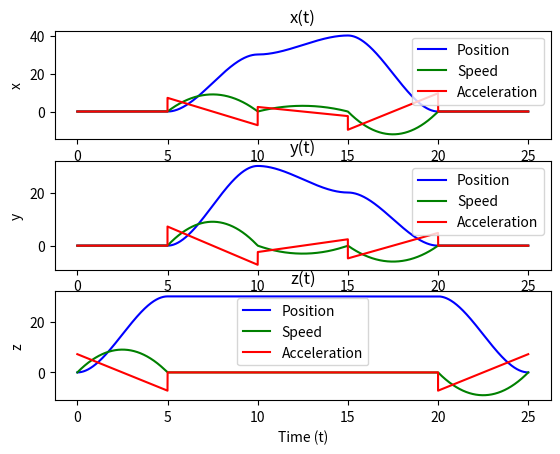
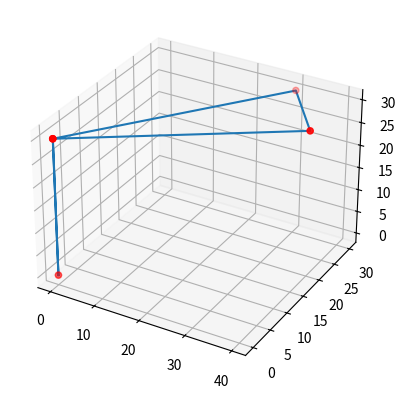

Python code for these plots, in order:
#describing the coordinate placement of a drone in 3D space using Cubic polynominal while taking into acount the orientation of the drone in 3D space
#object oriented programming
import numpy as np
import matplotlib.pyplot as plt
from mpl_toolkits.mplot3d import Axes3D

#points in 3D space
points = [[0,0,0],[0,0,30], [30,30,30], [40,20,30], [0,0,30], [0,0,0]]

#time to reach each point
times = [5,5,5,5,5] 



def generate_points(top_left, top_right, bottom_right, bottom_left, distance):
    # Calculate the number of lines based on the distance
    num_lines = int(np.linalg.norm(np.array(top_right) - np.array(top_left)) // distance)

    # Initialize the list of points
    points = []

    for i in range(num_lines + 1):
        # Calculate the start and end points of the line
        start = np.array(top_left) + i * (np.array(bottom_left) - np.array(top_left)) / num_lines
        end = np.array(top_right) + i * (np.array(bottom_right) - np.array(top_right)) / num_lines

        # Generate the points on the line
        line_points = [start + j * (end - start) / 100 for j in range(101)]

        # Add the points to the list
        points.extend(line_points if i % 2 == 0 else line_points[::-1])

    return points

# Define the 4 points of the square field
top_left = [0, 0]
top_right = [10, 0]
bottom_right = [10, 10]
bottom_left = [0, 10]

# Define the distance between the lines
distance = 1

# Generate the points
#points = generate_points(top_left, top_right, bottom_right, bottom_left, distance)




def create_points_and_times():  # create the points and times for the drone to reach each point
    # Create a list of points in 3D space
    points = [[0,0,0],[25,30,8], [10,10,10], [40,20,50], [-30,-10,10], [0,0,0]]
    
    
    distances = []
    time_coefficient = 0.5 # this has to be determined later
    for i in range(len(points)-1):
        distances.append(np.sqrt((points[i+1][0]-points[i][0])**2 + (points[i+1][1]-points[i][1])**2 + (points[i+1][2]-points[i][2])**2))
    # based on the distance between the points and a coefficient, calculate the time to reach each point
    times = [time_coefficient*distance for distance in distances]
    print(times)
    return points, times

create_points_and_times()

#coefficients of the cubic polynomial for no via points
def equations_coefficients(start_val, stop_val, tf):  # tf=sluttid calculate the coefficients of the cubic polynomial
    a0 = start_val
    a1 = 0 #acceleration at the start is 0
    a2 = (3/(tf**2))*(stop_val-start_val)
    a3 = ((-2)/(tf**3))*(stop_val-start_val)
    coefficients = [a0,a1,a2,a3]
    return coefficients

def calculate_coeffecients(times):  # calculate the coefficients of the cubic polynomial for each segment
    coeffecients = []
    for i in range(len(points)-1):
        for j in range(3):
            # Calculate the coefficients of the cubic polynomial
            coeff = equations_coefficients(points[i][j], points[i+1][j], times[i])
            coeffecients.append(coeff)    
    return coeffecients

# Define your functions
def xyz(t, point_number, coeffecients,addxyz,t_old):
    point_number = point_number + addxyz
    return coeffecients[point_number][0] + coeffecients[point_number][1]*(t-t_old) + coeffecients[point_number][2]*(t-t_old)**2 + coeffecients[point_number][3]*(t-t_old)**3

def xyz_dot(t, point_number, coeffecients,addxyz,t_old):
    point_number = point_number + addxyz
    return coeffecients[point_number][1] + 2*coeffecients[point_number][2]*(t-t_old) + 3*coeffecients[point_number][3]*(t-t_old)**2

def xyz_dot_dot(t, point_number, coeffecients,addxyz,t_old):
    point_number = point_number + addxyz
    return 2*coeffecients[point_number][2] + 6*coeffecients[point_number][3]*(t-t_old)

                              
def plot_points(coeffecients, times):  # plot the points in 3D space using the cubic polynomial
    # Create a list of time values
    t_values = np.linspace(0, np.sum(times), np.sum(times)*1000) #start, stop, number of samples
    
    # Calculate the x, y, and z functions
    point_number = 0
    t_old = 0
    x_values = []
    x_dot_values = []
    x_dot_dot_values = []
    y_values = []
    y_dot_values = []
    y_dot_dot_values = []
    z_values = []
    z_dot_values = []
    z_dot_dot_values = []
    
    for t in t_values: 
        
        if t - t_old >= times[point_number//3] and point_number <= len(times)*3-3:
            point_number =point_number + 3
            t_old = t
            
        x_values.append(xyz(t, point_number, coeffecients,0,t_old))
        x_dot_values.append(xyz_dot(t, point_number, coeffecients,0,t_old))
        x_dot_dot_values.append(xyz_dot_dot(t, point_number, coeffecients,0,t_old))
        y_values.append(xyz(t, point_number, coeffecients,1, t_old))
        y_dot_values.append(xyz_dot(t, point_number, coeffecients,1, t_old))
        y_dot_dot_values.append(xyz_dot_dot(t, point_number, coeffecients,1, t_old))
        z_values.append(xyz(t, point_number, coeffecients,2, t_old))
        z_dot_values.append(xyz_dot(t, point_number, coeffecients,2, t_old))
        z_dot_dot_values.append(xyz_dot_dot(t, point_number, coeffecients,2, t_old))
        
    # from now on it is plotting
    # Create a figure and a grid of subplots
    fig, (ax1, ax2, ax3) = plt.subplots(3)
    
    # Plot position, speed, and acceleration for x
    ax1.plot(t_values, x_values, color='blue', label='Position')
    ax1.plot(t_values, x_dot_values, color='green', label='Speed')
    ax1.plot(t_values, x_dot_dot_values, color='red', label='Acceleration')
    ax1.set_title('x(t)')
    ax1.set_ylabel('x')
    ax1.legend()

    # Plot position, speed, and acceleration for y
    ax2.plot(t_values, y_values, color='blue', label='Position')
    ax2.plot(t_values, y_dot_values, color='green', label='Speed')
    ax2.plot(t_values, y_dot_dot_values, color='red', label='Acceleration')
    ax2.set_title('y(t)')
    ax2.set_ylabel('y')
    ax2.legend()

    # Plot position, speed, and acceleration for z
    ax3.plot(t_values, z_values, color='blue', label='Position')
    ax3.plot(t_values, z_dot_values, color='green', label='Speed')
    ax3.plot(t_values, z_dot_dot_values, color='red', label='Acceleration')
    ax3.set_title('z(t)')
    ax3.set_xlabel('Time (t)')
    ax3.set_ylabel('z')
    ax3.legend()

    """
    # Plot x_values
    ax1.plot(t_values, x_values, color='blue', label='x(t)')
    ax1.set_title('x(t)')
    ax1.set_ylabel('x')

    # Plot y_values
    ax2.plot(t_values, y_values, color='green', label='y(t)')
    ax2.set_title('y(t)')
    ax2.set_ylabel('y')

    # Plot z_values
    ax3.plot(t_values, z_values, color='red', label='z(t)')
    ax3.set_title('z(t)')
    ax3.set_xlabel('Time (t)')
    ax3.set_ylabel('z')

    # Display the figure with the subplots
    plt.tight_layout()
    plt.show()
    """
    # Create a 3D plot of the x, y, and z values with points
    fig = plt.figure()
    ax = fig.add_subplot(111, projection='3d')
    ax.plot(x_values, y_values, z_values)
    ax.scatter([point[0] for point in points], [point[1] for point in points], [point[2] for point in points], c='r', marker='o')
    plt.show()
    

plot_points( calculate_coeffecients(times), times)
